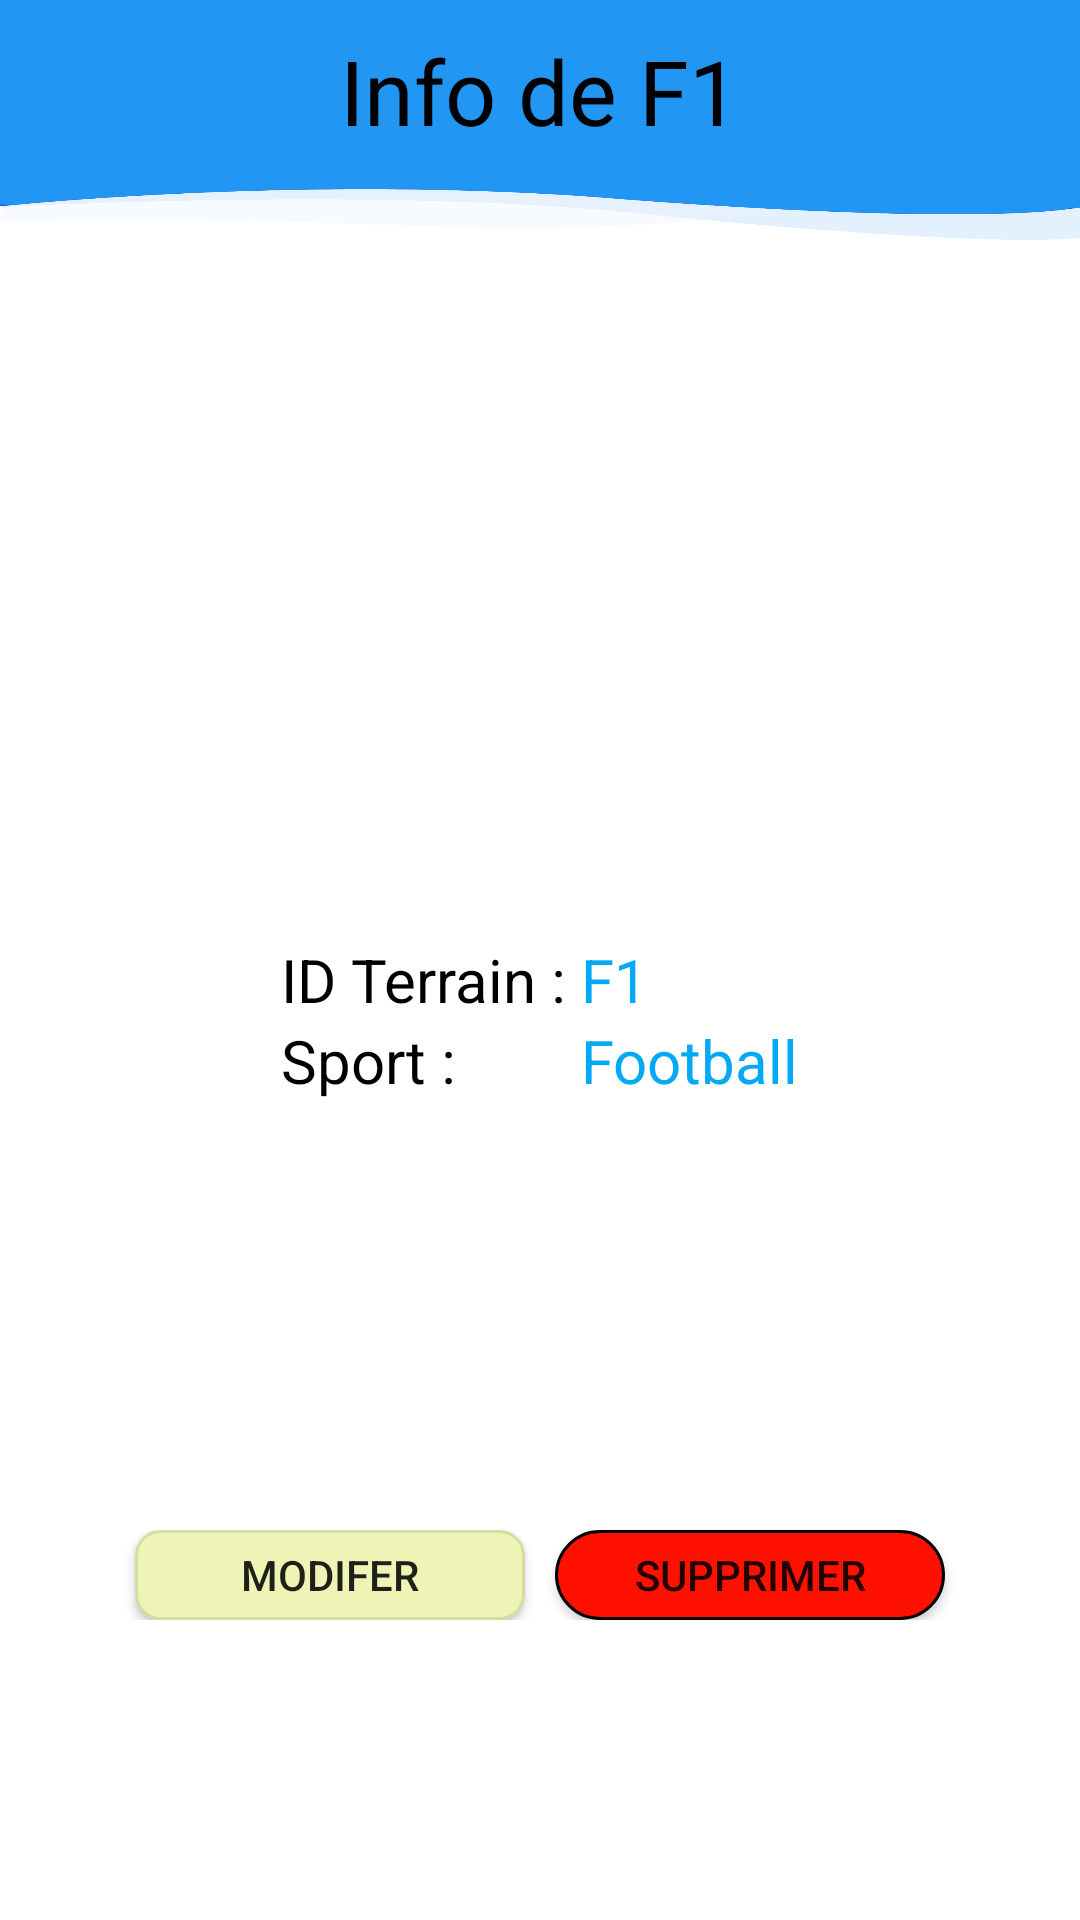

Write the Android layout XML for this screen, with the resource values it uses.
<!-- AndroidManifest.xml: application theme Theme.InptReservationUx -->
<!-- res/layout/activity_terrain_info.xml -->
<?xml version="1.0" encoding="utf-8"?>
<RelativeLayout xmlns:android="http://schemas.android.com/apk/res/android"
    xmlns:app="http://schemas.android.com/apk/res-auto"
    xmlns:tools="http://schemas.android.com/tools"
    android:layout_width="match_parent"
    android:layout_height="match_parent"
    tools:context=".TerrainInfoActivity">




    <FrameLayout
        android:id="@+id/frame"
        android:layout_width="match_parent"
        android:layout_height="80dp"
        android:background="@drawable/blueshap"
        >

        <RelativeLayout
            android:layout_width="match_parent"
            android:layout_height="wrap_content"
            android:padding="10dp"
            android:gravity="center_horizontal">

            <TextView
                android:id="@+id/prof"
                android:layout_width="wrap_content"
                android:layout_height="wrap_content"
                android:textSize="30sp"
                android:textColor="@color/black"
                android:text="Info de "/>

            <TextView
                android:id="@+id/idTerFoq"
                android:layout_toRightOf="@id/prof"
                android:layout_width="wrap_content"
                android:layout_height="wrap_content"
                android:textColor="@color/black"
                android:textSize="30sp"
                android:text="F1"/>

        </RelativeLayout>


    </FrameLayout>


    <RelativeLayout
        android:layout_width="match_parent"
        android:layout_height="match_parent"
        android:gravity="center">


        <TextView

            android:layout_marginTop="40dp"
            android:id="@+id/idterr"
            android:layout_marginLeft="5dp"

            android:layout_width="wrap_content"
            android:layout_height="wrap_content"
            android:textAlignment="textStart"
            android:text="F1"
            android:textSize="20sp"
            android:textColor="@color/blue"
            android:layout_toEndOf="@id/idter"

            app:layout_constraintEnd_toEndOf="parent"
            app:layout_constraintHorizontal_bias="0.5"
            app:layout_constraintStart_toStartOf="parent"
            tools:layout_editor_absoluteY="264dp" />

        <TextView

            android:layout_marginTop="40dp"

            android:id="@+id/idter"
            android:layout_marginLeft="0dp"
            android:layout_width="wrap_content"
            android:layout_height="wrap_content"
            android:text="ID Terrain :"
            android:textSize="20sp"

            app:layout_constraintEnd_toEndOf="parent"
            android:textColor="@color/black"
            app:layout_constraintHorizontal_bias="0.5"
            app:layout_constraintStart_toStartOf="parent"
            tools:layout_editor_absoluteY="264dp" />



        <TextView
            android:layout_below="@id/idterr"
            android:id="@+id/sport"
android:layout_alignStart="@id/idterr"
            android:textSize="20sp"
            android:textColor="@color/blue"
            android:textAlignment="textStart"
            android:layout_height="wrap_content"
            android:text="Football"

            android:layout_toEndOf="@id/sportt"
            android:layout_width="wrap_content"


            app:layout_constraintEnd_toEndOf="parent"
            app:layout_constraintHorizontal_bias="0.5"
            app:layout_constraintStart_toStartOf="parent"
            tools:layout_editor_absoluteY="305dp" />

        <TextView
            android:layout_below="@id/idter"
            android:id="@+id/sportt"
            android:layout_marginLeft="0dp"
            android:textSize="20sp"
            android:layout_height="wrap_content"
            android:textColor="@color/black"
            android:text="Sport : "
            android:layout_width="wrap_content"

            app:layout_constraintEnd_toEndOf="parent"
            app:layout_constraintHorizontal_bias="0.5"
            app:layout_constraintStart_toStartOf="parent"
            tools:layout_editor_absoluteY="305dp" />


    </RelativeLayout>



    <LinearLayout
        android:layout_width="match_parent"
        android:layout_height="wrap_content"
        android:layout_alignParentBottom="true"
        android:layout_marginBottom="100dp"

        android:gravity="center_horizontal">

        <androidx.appcompat.widget.AppCompatButton
            android:layout_width="130dp"
            android:layout_height="30dp"
            android:id="@+id/modifier"
            android:background="@drawable/btn"
            android:layout_marginRight="5dp"
            android:text="Modifer"

            />

        <androidx.appcompat.widget.AppCompatButton
            android:layout_width="130dp"
            android:layout_height="30dp"
            android:id="@+id/supprimer"
            android:layout_marginLeft="5dp"
            android:background="@drawable/rmvbtn"
            android:text="Supprimer"
            />
    </LinearLayout>

</RelativeLayout>
<!-- resources referenced by this layout -->
<resources>
  <color name="black">#FF000000</color>
  <color name="blue">#03A9F4</color>
  <!-- drawable blueshap: png bitmap (drawable-v24, 17316 bytes) -->
  <!-- drawable btn (drawable) -->
  <?xml version="1.0" encoding="utf-8"?>
  <shape xmlns:android="http://schemas.android.com/apk/res/android" android:shape="rectangle">
      <solid android:color="#EEF3B6"/>
  
      <corners android:radius="8dp"/>
      <stroke android:color="#D7DCA4" android:width="1dp" />
  </shape>
  <!-- drawable rmvbtn (drawable) -->
  <?xml version="1.0" encoding="utf-8"?>
  <shape xmlns:android="http://schemas.android.com/apk/res/android">
      <corners  android:radius="50dp"/>
      <solid android:color="#FF1100"></solid>
      <stroke android:color="@color/black" android:width="1dp"/>
  </shape>
  <style name="Theme.InptReservationUx" parent="Theme.MaterialComponents.DayNight.NoActionBar">
          
          <item name="colorPrimary">@color/purple_500</item>
          <item name="colorPrimaryVariant">@color/purple_700</item>
          <item name="colorOnPrimary">@color/white</item>
          
          <item name="colorSecondary">@color/teal_200</item>
          <item name="colorSecondaryVariant">@color/teal_700</item>
          <item name="colorOnSecondary">@color/black</item>
          
          <item name="android:statusBarColor">?attr/colorPrimaryVariant</item>
          
      </style>
  <color name="purple_500">#FF6200EE</color>
  <color name="purple_700">#FF3700B3</color>
  <color name="white">#FFFFFFFF</color>
  <color name="teal_200">#FF03DAC5</color>
  <color name="teal_700">#FF018786</color>
</resources>
